pico-8 play session: hold → + tap 🅾, after a click and taps of 🅾, ❎, 🅾+❎, 🅾 in the second before t = 0

[t = 1 s] hold → ~1s, tap 🅾 ~2×
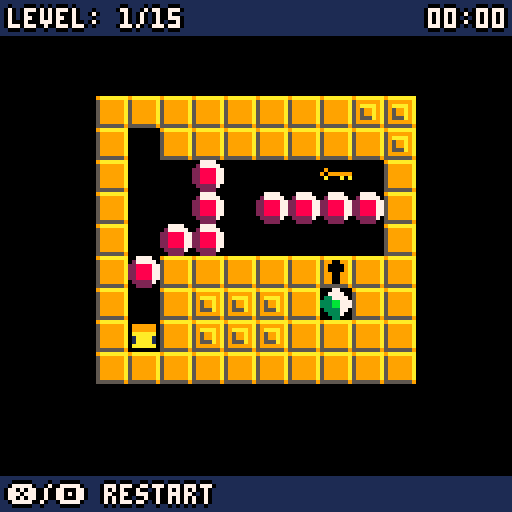
[t = 2 s] hold → ~2s, tap 🅾 ~4×
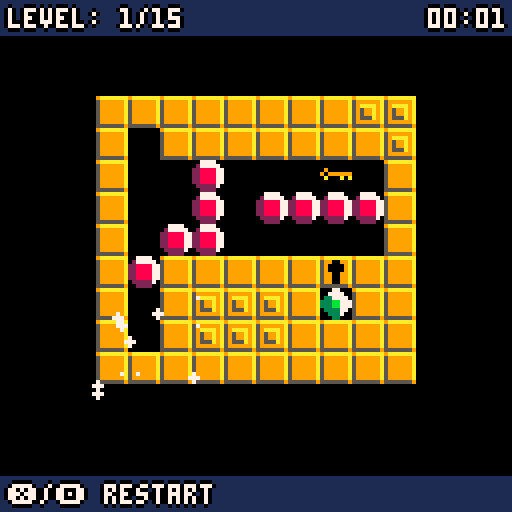
[t = 4 s] hold → ~4s, tap 🅾 ~7×
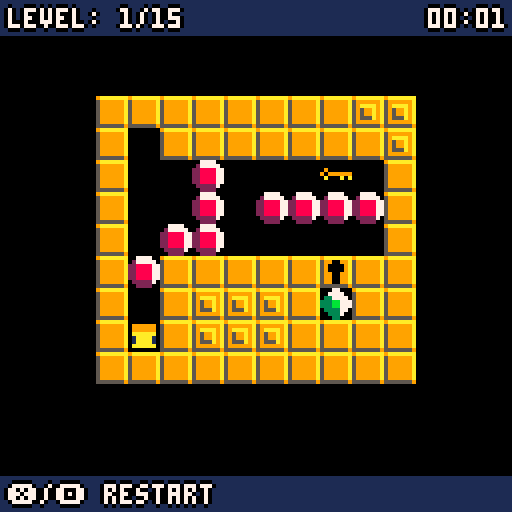
[t = 8 s] hold → ~8s, tap 🅾 ~14×
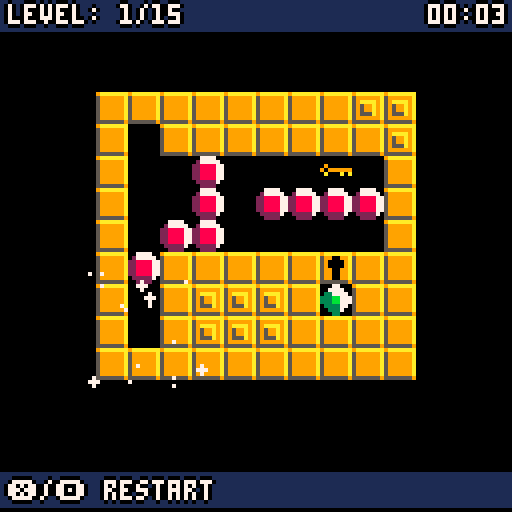

pico-8 cartridge
version 16
__lua__
--picoban
--by carlos pedroso

--hello! sorry if this is a mess!
--thank you for playing and checking the code out.
--@carluspedroso <3

player = {
  x = 0,
  y = 0,
  sprite = 3,
  dir = "down"
}

--scene variables
game = false
splash = true
score = false
transition = false
death = false
lvlnum = 0

--timer variables
sec = 0
min = 0

--transition variables
t_size = 4
t_done = false

--animation variables
f = 0
t_death = 0

--table variables
walls = {}
boxes = {}
locks = {}
buttons = {}
misc = {}
bg = {}
d_part = {}
parts = {}
level = {}
lmachine = {}
lasers = {}

function _init()
  cartdata("carlospedroso_picoban_1")
  loadlevel(lvlnum)
  music(0)
end

function _update()
  if game and not transition then
		if not death then
			move()
			timer()
		elseif t_death < 0.3 then
			t_death += 1 / stat(7)
			camera(rnd(2), rnd(2))
	    part_upt()
		else
			death = false
			part_del()
			t_death = 0
			camera(0,0)
			restartlevel()
		end
  elseif transition then
		if t_size <= 110 and not t_done then
			t_size += 300 / stat(7)
		elseif t_size >= 0 then
			t_done = true
			cleanlevel()
			--this is not optimized
			loadlevel(lvlnum)
			t_size -= 300 / stat(7)
		else
			transition = false
			t_done = false
			t_size = 7
		end
  elseif splash then
    splash_part(20,9,64,56)
    part_upt()
    if btn(4) then
      music(-1)
      game = true
      splash = false
      part_del()
    end
  elseif score then
    if btnp(4) then
      firework_part(40,rnd(128),rnd(128))
	  sfx(3)
    end
    part_upt()
  end
end

function death_part(n,xx,yy)
	for i=0,n do
		part = {
		x = xx,
		y = yy,
		r = rnd(4),
		spd = 0.1,
		col = 7,
		ax = rnd(6) - 3,
		ay = rnd(6) - 3
		}
		add(parts,part)
	end
  sfx(3)
end

function firework_part(n,xx,yy)
	for i=0,n do
		part = {
		x = xx,
		y = yy,
		r = rnd(5),
		spd = 0.1,
		col = rnd(14) + 1,
		ax = rnd(6) - 3,
		ay = rnd(6) - 3
		}
		add(parts,part)
	end
end

function splash_part(n,c,xx,yy)
  for i=0,n do
    part = {
    x = xx,
    y = yy,
    r = rnd(12),
    spd = 0.1,
    col = c,
    ax = rnd(6) - 3,
    ay = rnd(6) - 3
    }
    add(parts,part)
  end
end

function part_upt()
  for p in all(parts) do
    p.x += p.ax;
    p.y -= p.ay;
    p.r -= 0.4

    if p.r <= 0 then
      del(parts,p)
    end
  end
end

function part_del()
  for p in all(parts) do
    del(parts,p)
  end
end

function timer()
  sec += 1 / stat(7)
  if(sec >= 60) then
    min += 1
    sec = 0
  end
end

function move()
  x = player.x
  y = player.y
  canmove = true
  beaten = false
  death = false
  rotator = false
  lopen = false

  if btnp(0) then --left
    x = player.x - 8
    player.dir = "left"
  elseif btnp(1) then --right
    x = player.x + 8
    player.dir = "right"
  elseif btnp(2) then --up
    y = player.y - 8
    player.dir = "up"
  elseif btnp(3) then --down
    y = player.y + 8
    player.dir = "down"
  elseif btnp(4) or btnp(5) then
    death = true
  end

  if x != player.x or y != player.y  then --collision logic
    for w in all(walls) do --wall collision
      if checkcollision(x,y,w) then
        canmove = false
        break
      end
    end
    if canmove then
      for l in all(locks) do --locks collision
        if checkcollision(x,y,l) and not l.open then
          canmove = false
          break
        end
      end
    end
    if canmove then --box logic
      for b in all(boxes) do
        if checkcollision(x,y,b) then
          newx = b.x + (x - player.x )
          newy = b.y + (y - player.y )
          for w in all(walls) do
            if checkcollision(newx,newy,w) then
              canmove = false
            end
          end
          for box in all(boxes) do
            if checkcollision(newx,newy,box) then
              canmove = false
            end
          end
          for l in all(locks) do
            if checkcollision(newx,newy,l) and not l.open then
              canmove = false
            end
          end
          for m in all(misc) do
            if checkcollision(newx,newy,m) then
              if m.tag == "key" or m.tag =="goal" then
                canmove = false
              elseif m.tag == "rot" then
                rotator = true
              end
            end
          end
          if canmove then
            b.x = newx
            b.y = newy
            sfx(2)
            if b.tag == "box" then
              checkallpressed()
            elseif rotator then
              if b.tag == "refupl" then
                b.tag = "refupr"
                b.sprite = 23
              elseif b.tag =="refupr" then
                b.tag = "refdr"
                b.sprite = 21
              elseif b.tag =="refdr" then
                b.tag = "refdl"
                b.sprite = 22
              elseif b.tag =="refdl" then
                b.tag = "refupl"
                b.sprite = 24
              end
            end
            checklaser()
          end
          break
        end
      end
    end
    if canmove then
      for m in all(misc) do
        if checkcollision(x,y,m) then
          if m.tag == "key" then
            del(misc,m)
            sfx(0)
            openlock("lock",true)
          elseif m.tag == "goal" then
            beaten = true
          elseif m.tag == "spikes" then
            if m.sprite == 9 then
              m.sprite = 10
            else
              death = true;
				i = 0
				repeat
					i += 1
					d = {x = player.x, y = player.y, size = 5, color = rnd(14)}
					add(d_part,d)
				until(i == 5)
            end
          end
        end
      end
    end
  end

  if canmove then
    player.x = x
    player.y = y
  end

	if death then
		death_part(30,player.x + 4, player.y + 4)
	end

  if beaten then
    sfx(1)
    lvlnum += 1
    if lvlnum != 15 then
		    transition = true
    else
      cleanlevel()
      game = false
      score = true
    end
  end
end

function restartlevel()
  canmove = false
  cleanlevel()
  loadlevel(lvlnum)
end

function checkallpressed()
  allpressed = false
  for btn in all(buttons) do
    btn.pressed = false
    for box in all(boxes) do
      if checkcollision(btn.x,btn.y,box) then
        btn.pressed = true
      end
    end
  end

  for b in all(buttons) do
    if b.pressed then
      allpressed = true
    else
      allpressed = false
      break
    end
  end

  if allpressed then
    openlock("lockb",true)
  else
    openlock("lockb",false)
  end
end

function openlock(tag,val)
  for l in all(locks) do
    if l.tag == tag then
      if not l.open and val then
        sfx(0)
      end
      l.open = val
    end
  end
end

function cleanlevel()
  for o in all(walls) do
    del(walls,o)
  end
  for o in all(boxes) do
    del(boxes,o)
  end
  for o in all(locks) do
    del(locks,o)
  end
  for o in all(buttons) do
    del(buttons,o)
  end
  for o in all(misc) do
    del(misc,o)
  end
  for o in all(level) do
    del(level,o)
  end
  for o in all (lmachine) do
    del(lmachine,o)
  end
  for o in all (bg) do
    del(bg,o)
  end
end

function checkcollision(x,y,obj)
  if x == obj.x and y == obj.y then
    return true
  else
    return false
  end
end

function loadlevel(lvlnum)
  lgoal = {}
  row = 0

  if lvlnum > 7 then
    row = 1
  end

  for i=0,15 do
    for j=0,15 do
      obj = mget(i - (row * 120 )+ ((lvlnum) * 15), j + (row * 15))
      if obj == 1 then --wall
        w = {x = i * 8, y = j * 8, sprite = 1}
        add(walls, w)
      elseif obj == 2 then --box
        box = {x = i * 8, y = j * 8, sprite = 2, tag = "box"}
        add(boxes, box)
      elseif obj == 3 then --player
        player.x = i * 8
        player.y = j * 8
        player.dir = "down"
      elseif obj == 4 then --goal
        goal = {x = i * 8, y = j * 8, sprite = 4, tag="goal"}
        add(misc, goal)
      elseif obj == 5 then --key
        key = {x = i * 8, y = j * 8, sprite = 5, tag="key"}
        add(misc, key)
      elseif obj == 6 then --lock
        lock = {x = i * 8, y = j * 8, sprite = 6, tag="lock"}
        add(locks, lock)
      elseif obj == 7 then --button
        btn = {x = i * 8, y = j * 8, sprite = 7, pressed = false}
        add(buttons, btn)
      elseif obj == 8 then --buttonlock
        btnl = {x = i * 8, y = j * 8, sprite = 8, open = false, tag="lockb"}
        add(locks, btnl)
      elseif obj == 9 then --spikes
        spike = {x = i * 8, y = j * 8, sprite = 9, tag="spikes"}
        add(misc, spike)
      elseif obj == 11 then --laser left
        laser = {x = i * 8, y = j * 8, sprite = 11, tag="laserl"}
        w = {x = i * 8, y = j * 8}
        add(walls, w)
        add(lmachine, laser)
      elseif obj == 12 then --laser up
        laser = {x = i * 8, y = j * 8, sprite = 12, tag="laseru"}
        w = {x = i * 8, y = j * 8}
        add(walls, w)
        add(lmachine, laser)
      elseif obj == 13 then --laser right
        laser = {x = i * 8, y = j * 8, sprite = 13, tag="laserr"}
        w = {x = i * 8, y = j * 8}
        add(walls, w)
        add(lmachine, laser)
      elseif obj == 14 then --laser down
        laser = {x = i * 8, y = j * 8, sprite = 14, tag="laserd"}
        w = {x = i * 8, y = j * 8}
        add(walls, w)
        add(lmachine, laser)
      elseif obj == 24 then --ref up left
        ref = {x = i * 8, y = j * 8, sprite = 24, tag="refupl", ref = true}
        add(boxes, ref)
      elseif obj == 23 then --ref up right
        ref = {x = i * 8, y = j * 8, sprite = 23, tag="refupr", ref = true}
        add(boxes, ref)
      elseif obj == 22 then --ref down left
        ref = {x = i * 8, y = j * 8, sprite = 22, tag="refdl", ref = true}
        add(boxes, ref)
      elseif obj == 21 then --ref down right
        ref = {x = i * 8, y = j * 8, sprite = 21, tag="refdr", ref = true}
        add(boxes, ref)
      elseif obj == 27 then --lgoal left
        laser = {x = i * 8, y = j * 8, sprite = 27, tag="lgoall"}
        w = {x = i * 8, y = j * 8}
        add(walls, w)
        add(lgoal, laser)
      elseif obj == 28 then --lgoal up
        laser = {x = i * 8, y = j * 8, sprite = 28, tag="lgoalu"}
        w = {x = i * 8, y = j * 8}
        add(walls, w)
        add(lgoal, laser)
      elseif obj == 29 then --lgoal right
        laser = {x = i * 8, y = j * 8, sprite = 29, tag="lgoalr"}
        w = {x = i * 8, y = j * 8}
        add(walls, w)
        add(lgoal, laser)
      elseif obj == 30 then --lgoal down
        laser = {x = i * 8, y = j * 8, sprite = 30, tag="lgoald"}
        w = {x = i * 8, y = j * 8}
        add(walls, w)
        add(lgoal, laser)
      elseif obj == 25 then --rotator
        rot = {x = i * 8, y = j * 8, sprite = 25, tag="rot"}
        add(misc, rot)
      elseif obj == 26 then --laserlock
        lock = {x = i * 8, y = j * 8, sprite = 26, open = false, tag="llock"}
        add(locks, lock)
      elseif obj == 31 then --glass
        lock = {x = i * 8, y = j * 8, sprite = 31,tag="glass",solid = true}
        add(walls, lock)
      elseif obj == 32 then --background
        b = {x = i * 8, y = j * 8, sprite = 32}
        add(bg, b)
      end
    end
  end

  add(level,walls)
  add(level,misc)
  add(level,buttons)
  add(level,boxes)
  add(level,lmachine)
  add(level,lmachine)
  add(level,lgoal)
  add(level,bg)

  checklaser()
end

function checklaser()
  for l in all(lasers) do --destroy all lasers
    del(lasers, l)
  end

  o = true

  for m in all(lmachine) do --laser logic
    xx = m.x
    yy = m.y
    dir = ""
    stop = false

    if m.tag == "laserr" then
      dir = "right"
    elseif m.tag == "laserl" then
      dir = "left"
    elseif m.tag == "laseru" then
      dir = "up"
    elseif m.tag == "laserd" then
      dir = "down"
    end

    repeat
      if dir == "right" then
        xx = xx + 8
        sprt = 15
      elseif dir == "left" then
        xx = xx - 8
        sprt = 15
      elseif dir == "up" then
        yy = yy - 8
        sprt = 16
      elseif dir == "down" then
        yy = yy + 8
        sprt = 16
      end

      for b in all(boxes) do --box/reflector collision
        if checkcollision(xx,yy,b) then
          if b.tag == "box" then
            stop = true
          elseif b.tag == "refupl" then
            sprt = 19
            if dir == "left" then
              dir = "down"
            elseif dir == "up" then
              dir = "right"
            else
              stop = true;
            end
          elseif b.tag == "refupr" then
            sprt = 20
            if dir == "right" then
              dir = "down"
            elseif dir == "up" then
              dir = "left"
            else
              stop = true;
            end
          elseif b.tag == "refdl" then
            sprt = 17
            if dir == "left" then
              dir = "up"
            elseif dir == "down" then
              dir = "right"
            else
              stop = true;
            end
          elseif b.tag == "refdr" then
            sprt = 18
            if dir == "right" then
              dir = "up"
            elseif dir == "down" then
              dir = "left"
            else
              stop = true;
            end
          end
        end
      end

      if not stop then --check if it hits goal
        for l in all(lgoal) do
          if checkcollision(xx,yy,l) then
            if l.tag == "lgoall" and dir == "right" and o then
              o = true
            elseif l.tag == "lgoalu" and dir == "down" and o then
              o = true
            elseif l.tag == "lgoald" and dir == "up" and o then
              o = true
            elseif l.tag == "lgoalr" and dir == "left" and o then
              o = true
            else
              o = false
            end
            stop = true
            break
          end
        end
      else
        o = false
      end

      if not stop then --wall collision
        for w in all(walls) do
          if checkcollision(xx,yy,w)  and w.tag != "glass" then
            stop = true
            o = false
            break
          end
        end
      end

      if not stop then --lock collision
        for l in all(locks) do
          if checkcollision(xx,yy,l) and not l.open then
            stop = true
            o = false
            break
          end
        end
      end

      if not stop then
        laser = {x = xx, y = yy, sprite = sprt}
        add(lasers,laser)
      end
    until (stop)
  end

  if o then
    openlock("llock",true)
  else
    openlock("llock",false)
  end
end

function _draw()
  cls()
  if game then
    drawlevel()
    drawplayer(0.25)
    drawui()
	if (transition) circfill(player.x + 4, player.y + 4, t_size, 0)
  elseif splash then
    drawsplash()
  elseif score then
    drawscore()
  end
end

function drawplayer(delay)
  if not death then
	if f <= 0.5 then
	   f += 1 / stat(7)
	else
	   f = 0
	end

	if player.dir == "up" then
	if f <= delay then
	  player.sprite = 39
	else
	  player.sprite = 40
	end
	elseif player.dir == "down" then
	if f <= delay then
	  player.sprite = 35
	else
	  player.sprite = 36
	end
	elseif player.dir == "left" then
	if f <= delay then
	  player.sprite = 41
	else
	  player.sprite = 42
	end
	elseif player.dir == "right" then
		if f <= delay then
		  player.sprite = 37
		else
		  player.sprite = 38
		end
	end
	spr(player.sprite, player.x, player.y)
   end
end

function drawscore()
  cls()
  z = ""
  zm = ""
  if sec < 10 then
    z = "0"
  end
  if min < 10 then
    zm = "0"
  end



  for i=0,7 do
    for j=0,5 do
        spr(4,32+(8 * i),32+ (8 * j))
    end
  end

  for i=0,5 do
    for j=0,3 do
        spr(1,40+(8 * i),40+ (8 * j))
    end
  end

  if f <= 1 then
     f += 1 / stat(7)
  else
     f = 0
  end
  if (f <= 0.5) bprint("thank you for playing!", 21, 17, 7, 1)
  bprint("time:"..zm..min..":"..z..flr(sec), 45, 53, 7, 0)
  bprint("press 🅾️ to celebrate",22,121,7,1)
  draw_part()
end

function bprint(text,x,y,c,d) --function by nusan https://www.lexaloffle.com/bbs/?tid=3467
	print(text,x-1,y,d)
	print(text,x+1,y,d)
	print(text,x,y-1,d)
	print(text,x,y+1,d)
	print(text,x,y,c)
end

function draw_part()
  for p in all(parts) do
    circfill(p.x,p.y,p.r,p.col)
  end
end

function drawsplash()
  draw_part()
  for i=0,5 do
    for j=0,3 do
        spr(32,40+(8 * i),40+ (8 * j))
    end
  end
  for i=0,3 do
    for j=0,1 do
        spr(1,48+(8 * i),48+ (8 * j))
    end
  end

  if f <= 1 then
	   f += 1 / stat(7)
	else
     f = 0
	end

  if f <= 0.5 then
    bprint("press 🅾️",49,76,7,0)
  end

  bprint("carlos pedroso",2,121,7,0)
  bprint("v1.1",110,121,7,0)
  bprint("picoban",51,53,7,0)
end

function drawui()
  rectfill(0, 0, 127, 8, 1)
  n = lvlnum + 1
  bprint("level: "..n.."/15",2,2,7,0)
  z = ""
  zm = ""
  xx = 107
  if sec < 10 then
    z = "0"
  end
  if min < 10 then
    zm = "0"
  elseif min >= 100 then
    xx = 103
  end
  bprint(zm..min..":"..z..flr(sec),xx,2,7,0)
  rectfill(0, 119, 127, 127, 1)
  bprint("❎/🅾️ restart",2,121,7,0)
end

function drawlevel()
  for k, v in pairs(level) do
    for n, obj in pairs(v) do
      spr(obj.sprite, obj.x, obj.y)
    end
 end

 for l in all(locks) do
   if not l.open then
     spr(l.sprite, l.x, l.y)
   end
 end

  for obj in all(lasers) do
    spr(obj.sprite, obj.x, obj.y);
  end
  draw_part()
end
__gfx__
000000009aaaaaaa007777000000000000077000000000009aaaaaaa005555006777777744444444444444446777777767700777677777776777777700000000
070000705999999a027777700999999000777700000000005990099a050000505660066744444444447777445666666756600667566666675666666700000000
007007005999999a228888770aaaaaa003377770090000005900009a500000055600006744444444450660745666666756666667566666675666666700000000
000770005999999a2288887701aaaa10333bb777909999995900009a500000055600006744444444450660740066666756666667566666005666666788888888
000770005999999a2288887701aaaa10333bb7770a000a0a5990099a500000055660066744444444445667440066666756666667566666005666666788888888
007007005999999a228888770aaaaaa003333770000000005990099a500000055660066744444444445667445666666756666667566666675666666700000000
070000705999999a022222700aaaaaa000333700000000005990099a050000505660066744444444445447445666666756666667566666675660066700000000
00000000555555590022220000000000000330000000000055555559005555005555555644444444444444445555555655555556555555565550055600000000
000880000008800000088000000000000000000000000007600000006777777767777777aaaaaaaa67777777677777776771177767777777677777779aa009aa
000880000008800000088000000000000000000000000067560000000666666756666660aa000aaa566116675666666756111167566666675666666759a0099a
000880000008800000088000000000000000000000000667566000000066666756666600a0aaaa0a561111675116666756111167566661175666666755900999
000880000000888888880000000008888880000000006667566600000006666756666000aaaaa00a561111671116666756666667566661115666666700000000
000880000000088888800000000088888888000000066667566660000000666756660000a00aaaaa566116671116666756666667566661115666666700000000
000880000000000000000000000880000008800000666667566666000000066756600000a0aaaa0a56611667511666675666666756666117561111679aa009aa
000880000000000000000000000880000008800006666667566666600000006756000000aaa000aa566116675666666756666667566666675611116759a0059a
000880000000000000000000000880000008800055555556555555560000000650000000aaaaaaaa555555565555555655555556555555565551155655900559
9aaaaaaa111111111111111100000000000000000000000000000000000000000000000000000000000000007777700070000000777700007777700077770000
5999999a111111100111111109999990099999900999999009999990099999900999999009999990099999907000700070000000700000007000700070007700
59aaaa9a11111100001111110aaaaaa0099999900aaaaaa0099999900aaaaaa0099999900aaaaaa0099999907000700070000000700000007000700070000700
59599a9a111110000001111101aaaa100aaaaaa00aaaaa100aaaaaa00aaaaaa00aaaaaa001aaaaa00aaaaaa07777700070000000700000007000700070777700
59599a9a111100000000111101aaaa1001aaaa100aaaaa100aaaaa100aaaaaa00aaaaaa001aaaaa001aaaaa07000000070000000700000007000700070007770
59555a9a11100000000001110aaaaaa001aaaa100aaaaaa00aaaaa100aaaaaa00aaaaaa00aaaaaa001aaaaa07000000070000000700000007000700070000770
5999999a11000000000000110aaaaaa00aaaaaa00aaaaaa00aaaaaa00aaaaaa00aaaaaa00aaaaaa00aaaaaa07000000070000000700000007000700077777700
55555559100000000000000100000000000000000000000000000000000000000000000000000000000000007000000070000000777700007777700070000000
77777000700000007777000077777000777700000007000000000000000000000000000000000000000000000000000000000000000000000000000000000000
70007000700000007000000070007000700077000007000000070070000000000000000000000000000000000000000000000000000000000000000000000000
70007000700000007000000070007000700007000070700000070700000000000000000000000000000000000000000000000000000000000000000000000000
77777000700000007000000070007000707777000070700000070700000000000000000000000000000000000000000000000000000000000000000000000000
70000000700000007000000070007000700077700077770000070700000000000000000000000000000000000000000000000000000000000000000000000000
70000000700000007000000070007000700007700070070000777700000000000000000000000000000000000000000000000000000000000000000000000000
70000000700000007000000070007000777777000770770000707000000000000000000000000000000000000000000000000000000000000000000000000000
70000000700000007777000077777000700000000700000000700000000000000000000000000000000000000000000000000000000000000000000000000000
00000000000000000000000000000000000000000000000000000000000000000000000000000000000000000000000000000000000000000000000000000000
00000000000000000000000000000000000000000000000000000000000000000000000000000000000000000000000000000000000000000000000000000000
00000000000000000000000000000000000000000000000000000000000000000000000000000000000000000000000000000000000000000000000000000000
00000000000000000000000000000000000000000000000000000000000000000000000000000000000000000000000000000000000000000000000000000000
00000000000000000000000000000000000000000000000000000000000000000000000000000000000000000000000000000000000000000000000000000000
00000000000000000000000000000000000000000000000000000000000000000000000000000000000000000000000000000000000000000000000000000000
00000000000000000000000000000000000000000000000000000000000000000000000000000000000000000000000000000000000000000000000000000000
00000000000000000000000000000000000000000000000000000000000000000000000000000000000000000000000000000000000000000000000000000000
00000000000000000000000000000000000000000000000000000000000000000000000000000000000000000000000000000000000000000000000000000000
00000000000000000000000000000000000000000000000000000000000000000000000000000000000000000000000000000000000000000000000000000000
00000000000000000000000000000000000000000000000000000000000000000000000000000000000000000000000000000000000000000000000000000000
00000000000000000000000000000000000000000000000000000000000000000000000000000000000000000000000000000000000000000000000000000000
00000000000000000000000000000000000000000000000000000000000000000000000000000000000000000000000000000000000000000000000000000000
00000000000000000000000000000000000000000000000000000000000000000000000000000000000000000000000000000000000000000000000000000000
00000000000000000000000000000000000000000000000000000000000000000000000000000000000000000000000000000000000000000000000000000000
00000000000000000000000000000000000000000000000000000000000000000000000000000000000000000000000000000000000000000000000000000000
00000000000000000000000000000000000000000000000000000000000000000000000000000000000000000000000000000000000000000000000000000000
00000000000000000000000000000000000000000000000000000000000000000000000000000000000000000000000000000000000000000000000000000000
00000000000000000000000000000000000000000000000000000000000000000000000000000000000000000000000000000000000000000000000000000000
00000000000000000000000000000000000000000000000000000000000000000000000000000000000000000000000000000000000000000000000000000000
00000000000000000000000000000000000000000000000000000000000000000000000000000000000000000000000000000000000000000000000000000000
00000000000000000000000000000000000000000000000000000000000000000000000000000000000000000000000000000000000000000000000000000000
00000000000000000000000000000000000000000000000000000000000000000000000000000000000000000000000000000000000000000000000000000000
00000000000000000000000000000000000000000000000000000000000000000000000000000000000000000000000000000000000000000000000000000000
00000000000000000000000000000000000000000000000000000000000000000000000000000000000000000000000000000000000000000000000000000000
00000000000000000000000000000000000000000000000000000000000000000000000000000000000000000000000000000000000000000000000000000000
00000000000000000000000000000000000000000000000000000000000000000000000000000000000000000000000000000000000000000000000000000000
00000000000000000000000000000000000000000000000000000000000000000000000000000000000000000000000000000000000000000000000000000000
00000000000000000000000000000000000000000000000000000000000000000000000000000000000000000000000000000000000000000000000000000000
00000000000000000000000000000000000000000000000000000000000000000000000000000000000000000000000000000000000000000000000000000000
00000000000000000000000000000000000000000000000000000000000000000000000000000000000000000000000000000000000000000000000000000000
00000000000000000000000000000000000000000000000000000000000000000000000000000000000000000000000000000000000000000000000000000000
00000000000000000000000000000000000000000000000000000000000000000000000000000000000000000000000000000000000000000000000000000000
00000000000000000000000000000000000000000000000000000000000000000000000000000000000000000000000000000000000000000000000000000000
00000000000000000000000000000000000000000000000000000000000000000000000000000000000000000000000000000000000000000000000000000000
00000000000000000000000000000000000000000000000000000000000000000000000000000000000000000000000000000000000000000000000000000000
00000000000000000000000000000000000000000000000000000000000000000000000000000000000000000000000000000000000000000000000000000000
00000000000000000000000000000000000000000000000000000000000000000000000000000000000000000000000000000000000000000000000000000000
00000000000000000000000000000000000000000000000000000000000000000000000000000000000000000000000000000000000000000000000000000000
00000000000000000000000000000000000000000000000000000000000000000000000000000000000000000000000000000000000000000000000000000000
00000000000000000000000000000000000000000000000000000000000000000000000000000000000000000000000000000000000000000000000000000000
00000000000000000000000000000000000000000000000000000000000000000000000000000000000000000000000000000000000000000000000000000000
00000000000000000000000000000000000000000000000000000000000000000000000000000000000000000000000000000000000000000000000000000000
00000000000000000000000000000000000000000000000000000000000000000000000000000000000000000000000000000000000000000000000000000000
00000000000000000000000000000000000000000000000000000000000000000000000000000000000000000000000000000000000000000000000000000000
00000000000000000000000000000000000000000000000000000000000000000000000000000000000000000000000000000000000000000000000000000000
00000000000000000000000000000000000000000000000000000000000000000000000000000000000000000000000000000000000000000000000000000000
00000000000000000000000000000000000000000000000000000000000000000000000000000000000000000000000000000000000000000000000000000000
00000000000000000000000000000000000000000000000000000000000000000000000000000000000000000000000000000000000000000000000000000000
00000000000000000000000000000000000000000000000000000000000000000000000000000000000000000000000000000000000000000000000000000000
00000000000000000000000000000000000000000000000000000000000000000000000000000000000000000000000000000000000000000000000000000000
00000000000000000000000000000000000000000000000000000000000000000000000000000000000000000000000000000000000000000000000000000000
00000000000000000000000000000000000000000000000000000000000000000000000000000000000000000000000000000000000000000000000000000000
00000000000000000000000000000000000000000000000000000000000000000000000000000000000000000000000000000000000000000000000000000000
00000000000000000000000000000000000000000000000000000000000000000000000000000000000000000000000000000000000000000000000000000000
00000000000000000000000000000000000000000000000000000000000000000000000000000000000000000000000000000000000000000000000000000000
00000000000000000000000000000000000000000000000000000000000000000000000000000000000000000000000000000000000000000000000000000000
00000000000000000000000000000000000000000000000000000000000000000000000000000000000000000000000000000000000000000000000000000000
00000000000000000000000000000000000000000000000000000000000000000000000000000000000000000000000000000000000000000000000000000000
00000000000000000000000000000000000000000000000000000000000000000000000000000000000000000000000000000000000000000000000000000000
00000000000000000000000000000000000000000000000000000000000000000000000000000000000000000000000000000000000000000000000000000000
00000000000000000000000000000000000000000000000000000000000000000000000000000000000000000000000000000000000000000000000000000000
00000000000000000000000000000000000000000000000000000000000000000000000000000000000000000000000000000000000000000000000000000000
00000000000000000000000000000000000000000000000000000000000000000000000000000000000000000000000000000000000000000000000000000000
00000000000000000000000000000000000000000000000000000000000000000000000000000000000000000000000000000000000000000000000000000000
00000000000000000000000000000000000000000000000000000000000000000000000000000000000000000000000000000000000000000000000000000000
00000000000000000000000000000000000000000000000000000000000000000000000000000000000000000000000000000000000000000000000000000000
00000000000000000000000000000000000000000000000000000000000000000000000000000000000000000000000000000000000000000000000000000000
00000000000000000000000000000000000000000000000000000000000000000000000000000000000000000000000000000000000000000000000000000000
00000000000000000000000000000000000000000000000000000000000000000000000000000000000000000000000000000000000000000000000000000000
00000000000000000000000000000000000000000000000000000000000000000000000000000000000000000000000000000000000000000000000000000000
00000000000000000000000000000000000000000000000000000000000000000000000000000000000000000000000000000000000000000000000000000000
00000000000000000000000000000000000000000000000000000000000000000000000000000000000000000000000000000000000000000000000000000000
00000000000000000000000000000000000000000000000000000000000000000000000000000000000000000000000000000000000000000000000000000000
00000000000000000000000000000000000000000000000000000000000000000000000000000000000000000000000000000000000000000000000000000000
00000000000000000000000000000000000000000000000000000000000000000000000000000000000000000000000000000000000000000000000000000000
00000000000000000000000000000000000000000000000000000000000000000000000000000000000000000000000000000000000000000000000000000000
00000000000000000000000000000000000000000000000000000000000000000000000000000000000000000000000000000000000000000000000000000000
00000000000000000000000000000000000000000000000000000000000000000000000000000000000000000000000000000000000000000000000000000000
00000000000000000000000000000000000000000000000000000000000000000000000000000000000000000000000000000000000000000000000000000000
00000000000000000000000000000000000000000000000000000000000000000000000000000000000000000000000000000000000000000000000000000000
00000000000000000000000000000000000000000000000000000000000000000000000000000000000000000000000000000000000000000000000000000000
00000000000000000000000000000000000000000000000000000000000000000000000000000000000000000000000000000000000000000000000000000000
00000000000000000000000000000000000000000000000000000000000000000000000000000000000000000000000000000000000000000000000000000000
00000000000000000000000000000000000000000000000000000000000000000000000000000000000000000000000000000000000000000000000000000000
00000000000000000000000000000000000000000000000000000000000000000000000000000000000000000000000000000000000000000000000000000000
00000000000000000000000000000000000000000000000000000000000000000000000000000000000000000000000000000000000000000000000000000000
00000000000000000000000000000000000000000000000000000000000000000000000000000000000000000000000000000000000000000000000000000000
00000000000000000000000000000000000000000000000000000000000000000000000000000000000000000000000000000000000000000000000000000000
00000000000000000000000000000000000000000000000000000000000000000000000000000000000000000000000000000000000000000000000000000000
00000000000000000000000000000000000000000000000000000000000000000000000000000000000000000000000000000000000000000000000000000000
00000000000000000000000000000000000000000000000000000000000000000000000000000000000000000000000000000000000000000000000000000000
00000000000000000000000000000000000000000000000000000000000000000000000000000000000000000000000000000000000000000000000000000000
00000000000000000000000000000000000000000000000000000000000000000000000000000000000000000000000000000000000000000000000000000000
00000000000000000000000000000000000000000000000000000000000000000000000000000000000000000000000000000000000000000000000000000000
00000000000000000000000000000000000000000000000000000000000000000000000000000000000000000000000000000000000000000000000000000000
__gff__
0000000000000000000000000000000000000000000000000000000000000000000000000000000000000000000000000000000000000000000000000000000000000000000000000000000000000000000000000000000000000000000000000000000000000000000000000000000000000000000000000000000000000000
0000000000000000000000000000000000000000000000000000000000000000000000000000000000000000000000000000000000000000000000000000000000000000000000000000000000000000000000000000000000000000000000000000000000000000000000000000000000000000000000000000000000000000
__map__
0000000000000000000000000000000000000000000000000000000000000000000000000000000000000000000000000000000000000000000000000000000000000000000000000000000000000000000000000000000000000000000000000000000000000000000000000000000000000000000000000000000000000000
0000000000000000000000000000000000000000000000000000000000210021000000000000000000000000210021000000000000000000000000210021000000000000000000000000210021000000000000000000000000210021000000000000000000000000210021000000000000000000000000210000000000000000
0000000000000000000000000000000000000000000000000000000000000000000000000000000000000000000000000000000000000000000000000000000000000000000000000000000000000000000000000000000000000000200101010101010101010120000000000000000000000000000000000000000000000000
0000000101010101010101202000000000002020010101010101010100000000000000000000000000000000000000200101010101010101010120000000000000000000000000000000000000202001010101010101012020000000010000010101010101010101000000010101010101010101010101000000000000000000
0000000100010101010101012000000000002001010500020000000100000000002001010101010101012000000000200101000000000000030120000000202001010101010101012020000000200101000100000002030120000000010500010101010101010101000000010101010101010101010101000000000000000000
0000000100000200000005000100000000000101010002000200000100000000000103020701000200040100000000010101000200020102000101000000200101000001000001010120000000010100000202000202020101000000010200010101000804010101000000010109090909090909090101000000000000000000
0000000100000200020202020100000000000101000000020000010100000000000100020701000002000100000000010101000100020002000101000000010401020702070200000120000000010101090100000200000101000000010002010101060101010101000000010109020502090902090101000000000000000000
0000000100020200000000000100000000000101000000010000012000000000000100020701020002020100000000010101070107000700000101000000010801000702070700000120000000010101000001010101000101000000010200010000000120010101000000010109090909090909090101000000000000000000
0000000102010101010106010100000000000101010101010201202000000000000108010101000000020100000000010101000001000101010101000000010000000001000200000120000000010101090901000909010101000000010902010003000101010101000000010109090909090909090101000000000000000000
0000000100012020200104010100000000000120202001000001010100000000000100000001020202020100000000010408000000000101010101000000010000000003000000000120000000010101090200090002010101000000010000010000000000000101000000010101010000000000000101000000000000000000
0000000103012020200101010100000000000120202001030006040100000000000100000000000000000100000000010101000000010101010101000000010101010101010101010120000000010101010101010000000001000000010000010101010002020701000000010408060000000003000101000000000000000000
0000000101010101010101010100000000000101010101010101010100000000002001010101010101012000000000200101010101010101010120000000200101010101010101012020000000200101010101010101040120000000010002000000000202000701000000010101010707000000070101000000000000000000
0000000000000000000000000000000000000000000000000000000000000000000000000000000000000000000000200101010101010101010120000000000000000000000000000000000000202001010101010101012020000000010000020002000200010101000000010101010101010101010101000000000000000000
0000000000000000000000000000000000000000000000000000000000000000000000000000000000000000000000000000000000000000000000000000000000000000000000000000000000000000000000000000000000000000200101010101010101010120000000000000000000000000000000000000000000000000
0000000000000000000000000000000000000000000000000000000000000000000000000000000000000000000000000000000000000000000000000000000000000000000000000000000000000000000000000000000000000000000000000000000000000000000000000000000000000000000000000000000000000000
0000000000000000000000000000000000000000000000000000000000000000000000000000000000000000000000000000000000000000000000000000000000000000000000000000000000000000000000000000000000000000000000000000000000000000000000000000000000000000000000000000000000000000
0021000000000000000000000000210021000000000000000000000000210000000000000000000000000000000021000000000000000000000000210000000000000000000000000000210021000000000000000000000000210021000000000000000000000000210021010101010100000000000000000000000000000000
0000000000000000000000000000000000000000000000000000000000000000202001010101010101012020000000000000000000000000000000000000010101010101010101010101000000000000000000000000000000000000000000000000000000000000000000010000000100000000000000000000000000000000
0000000000000000000000000000000000002020010101010101202000000000200101010101010101010420000000002020010101010101202000000000012001000000000000000001000000002020202020202020202000000001010101010101010101010101010000010000000100000000000000000000000000000000
000000200101010101010101200000000000201d000000000000012000000000010101010118170101011a0100000000200e0000000104011e200000000001200100000000000000000100000000200101010101010101200000000120202001010e0e0101202020010000010101010100000000000000000000000000000000
000000010101180000000000010000000000200101000000000001200000000001010000070000000000080100000000011f000000011a01000100000000012001001f191f0016000001000000000100000000000000010100000001202020010100000101202020010000000000000000000000000000000000000000000000
00000001010100000000000001000000000020041a00000000000120000000000101000207000016000017010000000001160000000000001f0100000000012001001f091f000000000100000000010001010101010001010000000101010d0001000001000b0101010000000000000000000000000000000000000000000000
0000000103170000000000000100000000000101010000000000170100000000010102021900000200001501000000000101000000180000000100000000012001001f191f0016000001000000000d000200020002001b0100000001010100090009090009000101010000000000000000000000000000000000000000000000
00000001010100000000010001000000000001031719000018000001000000000101000007000216000000010000000001000000001700001f0100000000012001001f091f0000000001000000000103000200020002010100000001041a00030015160000000101010000000000000000000000000000000000000000000000
000000010d0015011a01011c0100000000000101010000000000000100000000010100000700000003000001000000000109190900000003150100000000012001001f191f0016000c0100000000010100000200000001010000000101011d0018000017001b0101010000000000000000000000000000000000000000000000
000000010101010104010101010000000000010d00000000000015010000000001010001011600000000150100000000010909090000000001010000000001010100000000000000010100000000010101011a010101010100000001200100090000000009000120010000000000000000000000000000000000000000000000
000000200101010101010101200000000000200101010101010101200000000001011c0101010c010101010100000000200101010101010101200000000001041a00000300000000010100000000200101010401010101200000000120010000001c1c0000000120010000000000000000000000000000000000000000000000
0000000000000000000000000000000000000000000000000000000000000000200101010101010101010120000000002020010101010101202000000000010101000000000000001b01000000002020202020202020202000000001010101010101010101010101010000000000000000000000000000000000000000000000
0000000000000000000000000000000000000000000000000000000000000000202001010101010101012020000000000000000000000000000000000000010101010101010101010101000000000000000000000000000000000000000000000000000000000000000000000000000000000000000000000000000000000000
0000000000000000000000000000000000000000000000000000000000000000000000000000000000000000000000000000000000000000000000000000000000000000000000000000000000000000000000000000000000000000000000000000000000000000000000000000000000000000000000000000000000000000
0000000000000000000000000000000000000000000000000000000000000000000000000000000000000000000000000000000000000000000000000000000000000000000000000000000000000000000000000000000000000000000000000000000000000000000000000000000000000000000000000000000000000000
0000000000000000000000000000000000000000000000000000000000000000000000000000000000000000000000000000000000000000000000000000000000000000000000000000000000000000000000000000000000000000000000000000000000000000000000000000000000000000000000000000000000000000
